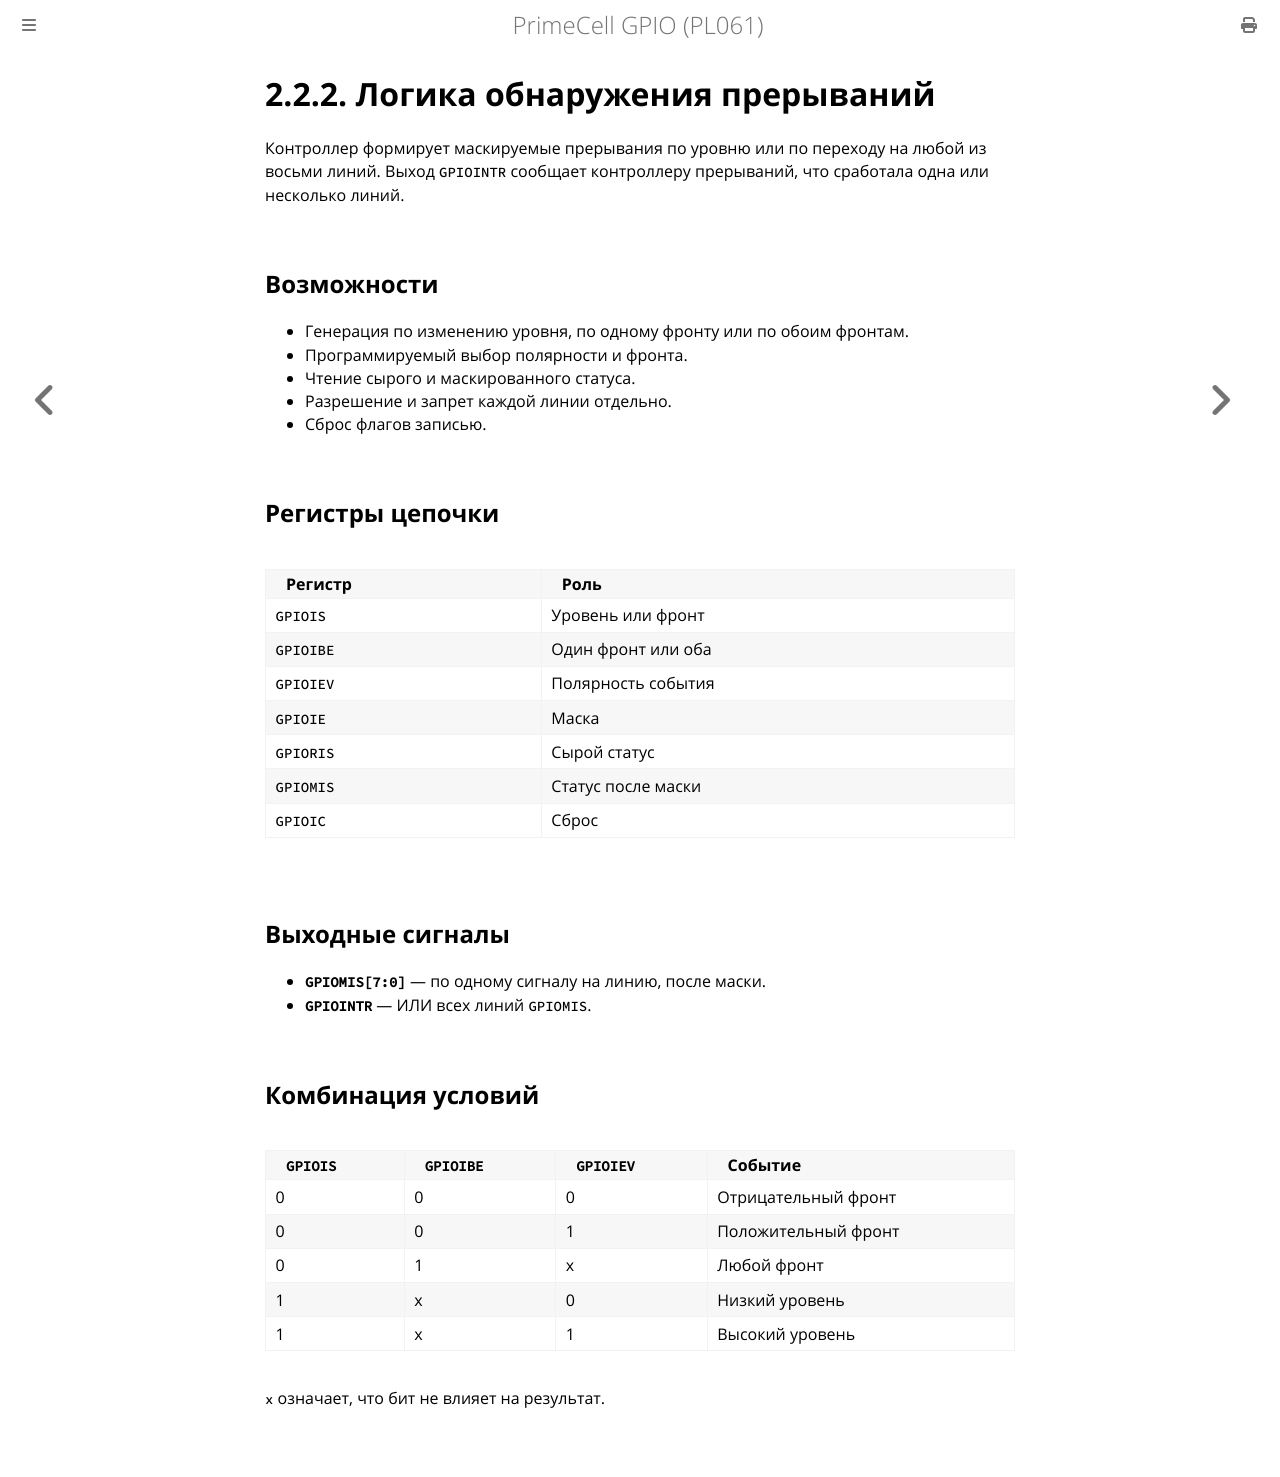

repository: MiCkEyZzZ/pl061 · page: ch02-interrupt-detect.html · generator: mdbook

# 2.2.2. Логика обнаружения прерываний

Контроллер формирует маскируемые прерывания по уровню или по
переходу на любой из восьми линий. Выход `GPIOINTR` сообщает
контроллеру прерываний, что сработала одна или несколько линий.

## Возможности

- Генерация по изменению уровня, по одному фронту или по обоим
  фронтам.
- Программируемый выбор полярности и фронта.
- Чтение сырого и маскированного статуса.
- Разрешение и запрет каждой линии отдельно.
- Сброс флагов записью.

## Регистры цепочки

| Регистр | Роль |
|---------|------|
| `GPIOIS` | Уровень или фронт |
| `GPIOIBE` | Один фронт или оба |
| `GPIOIEV` | Полярность события |
| `GPIOIE` | Маска |
| `GPIORIS` | Сырой статус |
| `GPIOMIS` | Статус после маски |
| `GPIOIC` | Сброс |

## Выходные сигналы

- **`GPIOMIS[7:0]`** — по одному сигналу на линию, после маски.
- **`GPIOINTR`** — ИЛИ всех линий `GPIOMIS`.

## Комбинация условий

| `GPIOIS` | `GPIOIBE` | `GPIOIEV` | Событие |
|----------|-----------|-----------|---------|
| 0 | 0 | 0 | Отрицательный фронт |
| 0 | 0 | 1 | Положительный фронт |
| 0 | 1 | x | Любой фронт |
| 1 | x | 0 | Низкий уровень |
| 1 | x | 1 | Высокий уровень |

`x` означает, что бит не влияет на результат.
